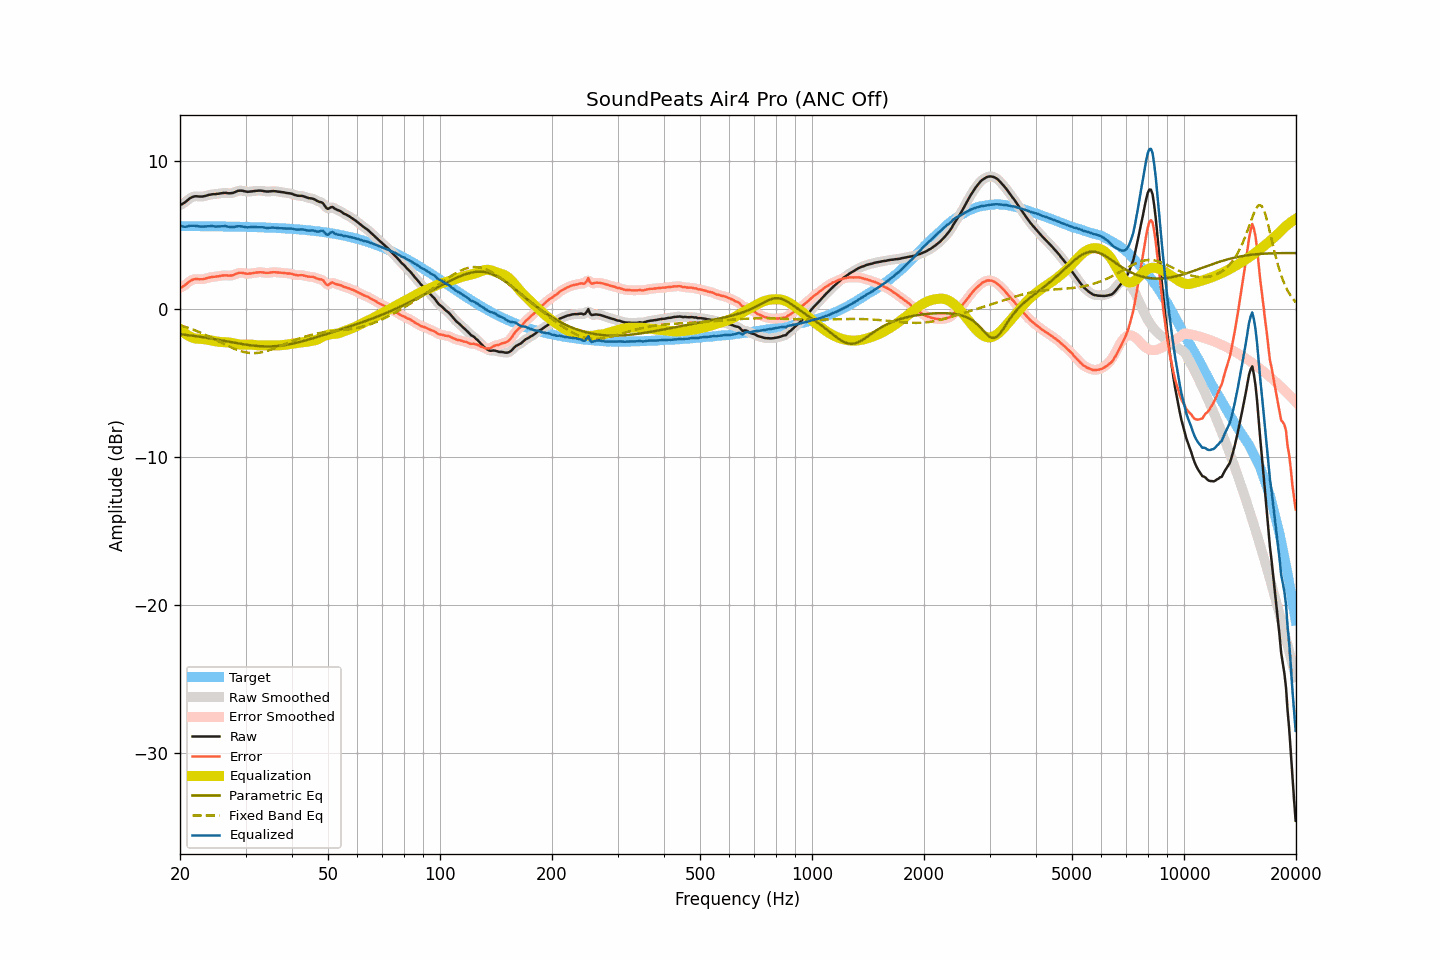

Source data for this figure (header and first rows):
frequency, raw, smoothed, error, error_smoothed, equalization, parametric_eq, fixed_band_eq, equalized_raw, equalized_smoothed, target
20.00, 7.03, 7.03, 1.43, 1.42, -1.36, -1.71, -1.10, 5.67, 5.66, 5.60
20.20, 7.07, 7.07, 1.47, 1.47, -1.47, -1.72, -1.13, 5.60, 5.61, 5.60
20.40, 7.13, 7.13, 1.53, 1.53, -1.56, -1.73, -1.17, 5.57, 5.57, 5.60
20.61, 7.20, 7.20, 1.60, 1.60, -1.65, -1.75, -1.20, 5.55, 5.55, 5.60
20.81, 7.29, 7.29, 1.69, 1.69, -1.73, -1.76, -1.24, 5.56, 5.56, 5.60
21.02, 7.38, 7.38, 1.78, 1.78, -1.80, -1.77, -1.27, 5.58, 5.58, 5.60
21.23, 7.47, 7.46, 1.87, 1.86, -1.86, -1.79, -1.31, 5.61, 5.61, 5.60
21.44, 7.53, 7.53, 1.93, 1.93, -1.91, -1.80, -1.35, 5.62, 5.63, 5.60
21.66, 7.58, 7.58, 1.98, 1.98, -1.95, -1.81, -1.39, 5.63, 5.63, 5.60
21.87, 7.61, 7.61, 2.01, 2.01, -1.99, -1.83, -1.43, 5.62, 5.62, 5.60
22.09, 7.62, 7.62, 2.02, 2.02, -2.01, -1.84, -1.48, 5.61, 5.61, 5.60
22.31, 7.61, 7.61, 2.01, 2.02, -2.02, -1.86, -1.52, 5.59, 5.60, 5.60
22.54, 7.60, 7.60, 2.01, 2.01, -2.02, -1.88, -1.57, 5.58, 5.58, 5.59
22.76, 7.60, 7.60, 2.01, 2.00, -2.03, -1.89, -1.61, 5.57, 5.57, 5.59
22.99, 7.60, 7.60, 2.01, 2.01, -2.04, -1.91, -1.66, 5.56, 5.57, 5.59
23.22, 7.62, 7.62, 2.03, 2.03, -2.05, -1.92, -1.71, 5.57, 5.57, 5.59
23.45, 7.65, 7.65, 2.06, 2.06, -2.06, -1.94, -1.76, 5.59, 5.58, 5.59
23.69, 7.68, 7.68, 2.09, 2.09, -2.08, -1.96, -1.81, 5.60, 5.60, 5.59
23.92, 7.71, 7.71, 2.12, 2.12, -2.11, -1.98, -1.86, 5.60, 5.60, 5.59
24.16, 7.73, 7.73, 2.14, 2.14, -2.13, -1.99, -1.91, 5.60, 5.60, 5.59
24.40, 7.75, 7.75, 2.16, 2.16, -2.15, -2.01, -1.97, 5.60, 5.60, 5.59
24.65, 7.76, 7.76, 2.18, 2.17, -2.17, -2.03, -2.02, 5.59, 5.59, 5.58
24.89, 7.76, 7.77, 2.18, 2.18, -2.19, -2.05, -2.08, 5.57, 5.58, 5.58
25.14, 7.78, 7.78, 2.20, 2.19, -2.21, -2.07, -2.13, 5.57, 5.57, 5.58
25.39, 7.79, 7.79, 2.21, 2.21, -2.22, -2.09, -2.19, 5.57, 5.57, 5.58
25.65, 7.81, 7.81, 2.23, 2.23, -2.23, -2.11, -2.24, 5.58, 5.58, 5.58
25.91, 7.83, 7.83, 2.25, 2.25, -2.24, -2.13, -2.30, 5.59, 5.59, 5.58
26.16, 7.84, 7.84, 2.26, 2.27, -2.25, -2.15, -2.35, 5.59, 5.60, 5.58
26.43, 7.85, 7.84, 2.28, 2.27, -2.25, -2.17, -2.40, 5.60, 5.59, 5.57
26.69, 7.84, 7.84, 2.27, 2.26, -2.25, -2.19, -2.46, 5.59, 5.58, 5.57
26.96, 7.82, 7.83, 2.25, 2.26, -2.26, -2.21, -2.51, 5.56, 5.56, 5.57
27.23, 7.82, 7.82, 2.25, 2.25, -2.27, -2.23, -2.56, 5.54, 5.55, 5.57
27.50, 7.83, 7.83, 2.26, 2.26, -2.29, -2.25, -2.61, 5.54, 5.54, 5.57
27.77, 7.85, 7.85, 2.28, 2.29, -2.32, -2.27, -2.66, 5.53, 5.54, 5.57
28.05, 7.89, 7.89, 2.33, 2.33, -2.34, -2.29, -2.71, 5.55, 5.55, 5.56
28.33, 7.94, 7.94, 2.38, 2.38, -2.37, -2.31, -2.75, 5.57, 5.57, 5.56
28.62, 7.98, 7.98, 2.42, 2.42, -2.39, -2.32, -2.79, 5.59, 5.59, 5.56
28.90, 8.00, 8.00, 2.44, 2.44, -2.41, -2.34, -2.83, 5.59, 5.59, 5.56
29.19, 8.00, 8.00, 2.45, 2.45, -2.42, -2.36, -2.86, 5.58, 5.58, 5.55
29.48, 7.99, 7.99, 2.44, 2.43, -2.42, -2.38, -2.89, 5.57, 5.57, 5.55
29.78, 7.96, 7.96, 2.41, 2.41, -2.42, -2.40, -2.92, 5.54, 5.54, 5.55
30.08, 7.94, 7.94, 2.39, 2.39, -2.41, -2.41, -2.94, 5.53, 5.53, 5.55
30.38, 7.92, 7.93, 2.38, 2.38, -2.41, -2.43, -2.96, 5.51, 5.52, 5.54
30.68, 7.93, 7.93, 2.39, 2.39, -2.40, -2.44, -2.97, 5.53, 5.52, 5.54
30.99, 7.94, 7.94, 2.40, 2.40, -2.41, -2.46, -2.98, 5.53, 5.53, 5.54
31.30, 7.95, 7.95, 2.41, 2.42, -2.42, -2.47, -2.99, 5.53, 5.53, 5.54
31.61, 7.97, 7.97, 2.44, 2.43, -2.43, -2.48, -2.99, 5.54, 5.53, 5.53
31.93, 7.98, 7.98, 2.45, 2.45, -2.45, -2.49, -2.98, 5.53, 5.53, 5.53
32.24, 7.99, 7.99, 2.46, 2.47, -2.46, -2.50, -2.98, 5.53, 5.54, 5.53
32.57, 8.00, 8.00, 2.48, 2.48, -2.46, -2.51, -2.96, 5.54, 5.54, 5.52
32.89, 8.00, 8.00, 2.48, 2.48, -2.46, -2.52, -2.95, 5.54, 5.53, 5.52
33.22, 7.99, 7.99, 2.47, 2.47, -2.46, -2.53, -2.93, 5.53, 5.52, 5.51
33.55, 7.97, 7.97, 2.46, 2.46, -2.46, -2.53, -2.90, 5.51, 5.51, 5.51
33.89, 7.95, 7.95, 2.44, 2.45, -2.46, -2.53, -2.88, 5.49, 5.49, 5.51
34.23, 7.94, 7.94, 2.44, 2.44, -2.46, -2.54, -2.85, 5.48, 5.48, 5.50
34.57, 7.94, 7.94, 2.44, 2.44, -2.46, -2.54, -2.81, 5.48, 5.48, 5.50
34.92, 7.95, 7.95, 2.46, 2.46, -2.46, -2.53, -2.78, 5.49, 5.49, 5.49
35.27, 7.96, 7.96, 2.47, 2.47, -2.46, -2.53, -2.74, 5.50, 5.50, 5.49
35.62, 7.97, 7.96, 2.49, 2.48, -2.47, -2.53, -2.70, 5.50, 5.50, 5.48
35.97, 7.96, 7.96, 2.48, 2.48, -2.47, -2.52, -2.66, 5.49, 5.49, 5.48
... 635 more rows
